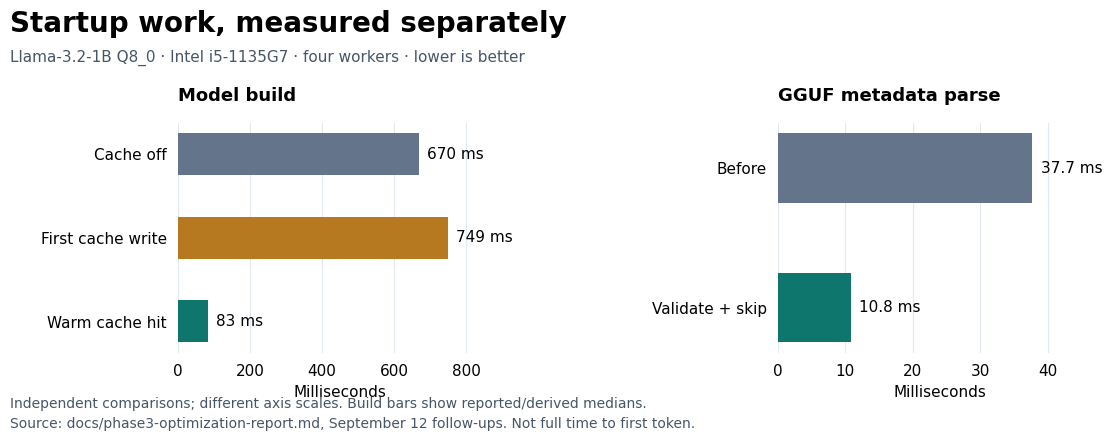

Recreate this plot in Python. (Note: this script raises an exception after producing the figure.)
"""Plot the September 12 measurements recorded in the Phase 3 report."""

from pathlib import Path

import matplotlib

matplotlib.use("Agg")
import matplotlib.pyplot as plt


def main():
    plt.rcParams.update({"font.family": "DejaVu Sans", "font.size": 11})
    fig, axes = plt.subplots(1, 2, figsize=(12, 4.7))
    fig.subplots_adjust(left=0.19, right=0.96, bottom=0.23, top=0.72, wspace=0.85)
    fig.suptitle("Startup work, measured separately", x=0.05, y=0.96,
                 ha="left", fontsize=20, weight="bold")
    fig.text(0.05, 0.85, "Llama-3.2-1B Q8_0 · Intel i5-1135G7 · four workers · lower is better",
             color="#475569", fontsize=11)

    panels = [
        (axes[0], "Model build", ["Cache off", "First cache write", "Warm cache hit"],
         [670, 749, 83], ["670 ms", "749 ms", "83 ms"], 900,
         ["#64748b", "#b7791f", "#0f766e"]),
        (axes[1], "GGUF metadata parse", ["Before", "Validate + skip"],
         [37.7, 10.8], ["37.7 ms", "10.8 ms"], 48,
         ["#64748b", "#0f766e"]),
    ]
    for ax, title, labels, values, annotations, limit, colors in panels:
        ax.barh(labels, values, color=colors, height=0.5, zorder=3)
        ax.invert_yaxis()
        ax.set_xlim(0, limit)
        ax.set_title(title, loc="left", pad=16, weight="bold", fontsize=13)
        ax.set_xlabel("Milliseconds")
        ax.grid(axis="x", color="#e2e8f0", zorder=0)
        ax.tick_params(axis="both", length=0, pad=8)
        for spine in ax.spines.values():
            spine.set_visible(False)
        for i, (value, label) in enumerate(zip(values, annotations)):
            ax.text(value + limit * 0.025, i, label, va="center", fontsize=11)

    fig.text(0.05, 0.07, "Independent comparisons; different axis scales. Build bars show reported/derived medians.\n"
             "Source: docs/phase3-optimization-report.md, September 12 follow-ups. Not full time to first token.",
             color="#475569", fontsize=10, linespacing=1.6)
    directory = Path(__file__).resolve().parent
    fig.savefig(directory / "startup-phase-timings.png", dpi=180, facecolor="white")
    fig.savefig(directory / "startup-phase-timings.svg", facecolor="white")
    svg = directory / "startup-phase-timings.svg"
    svg.write_text("\n".join(line.rstrip() for line in svg.read_text().splitlines()) + "\n")
    plt.close(fig)


if __name__ == "__main__":
    main()
